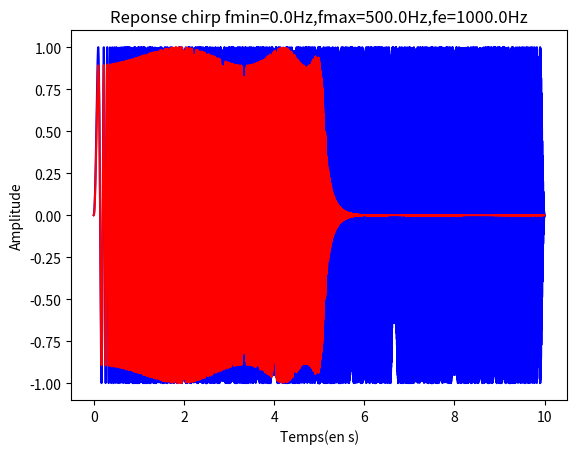

Source code (Python):
# -*- coding: utf-8 -*-
"""
Created on Sat May 25 19:09:10 2013

@author: jean-luc
"""

import numpy as np
import matplotlib.pyplot as plt
from scipy import signal

nuc1 = 0.25
ordre = 6
methode = 'ellip'
# methode='cheby1';
Rp = 1.0
Rs = 60.0
Ncal = 10000
fe = 1000.0
T = 1/fe
duree = 10.0
fmin = 0.0
fmax = 500.0

b, a = signal.iirfilter(ordre, 2*nuc1, Rp, Rs,
                        analog=False, ftype=methode, btype='lowpass')

NT = np.round(duree/T)

t = T*np.arange(NT)
u = np.sin(2*np.pi*(fmin*t+(fmax-fmin)*(t**2)/(2*duree)))
y = signal.lfilter(b, a, u)

plt.figure()
plt.title(
    'Reponse chirp fmin={:.1f}Hz,fmax={:.1f}Hz,fe={:.1f}Hz'.format(fmin, fmax, fe))
plt.plot(t, u, 'b')
plt.plot(t, y, 'r')
plt.xlabel('Temps(en s)')
plt.ylabel('Amplitude')
plt.savefig('rii_chirp.png')

plt.show()
